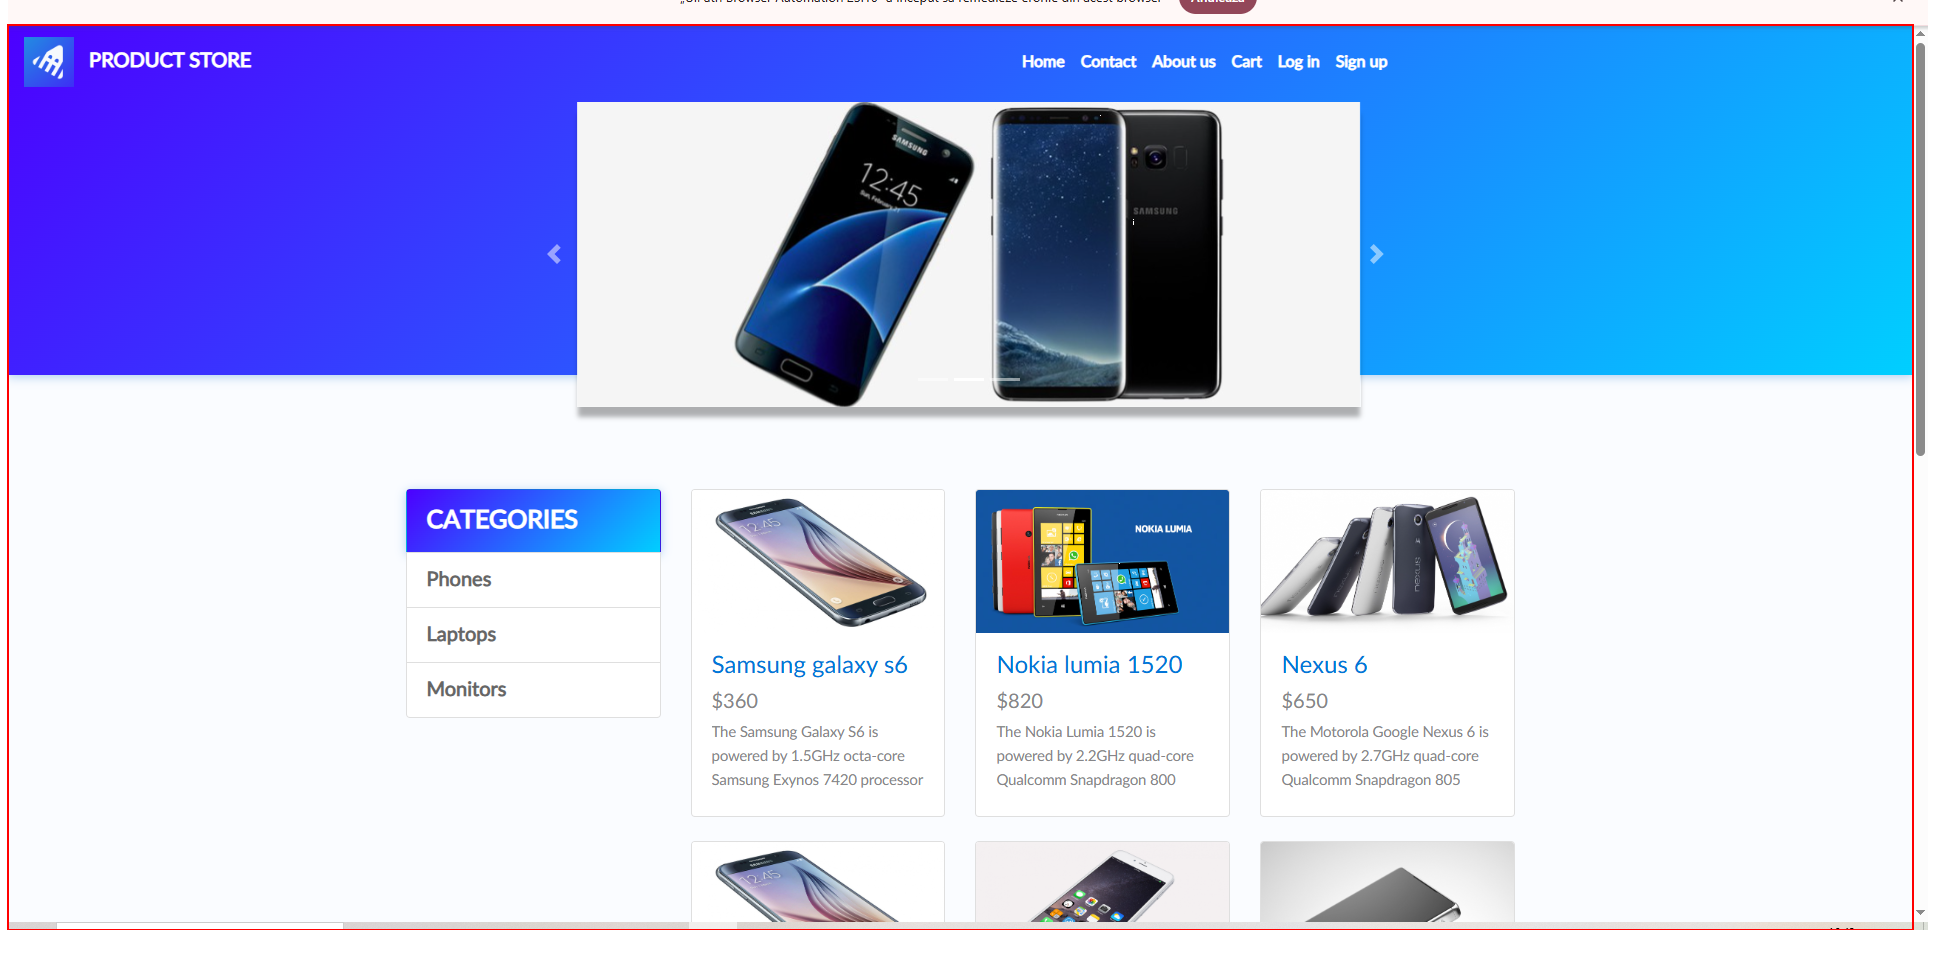
Task: Task 2 for Automatify Internship: automatizare pe demoblaze.com
Workflow: OpenBrowser

Step 1: get-attribute (chrome.exe)
